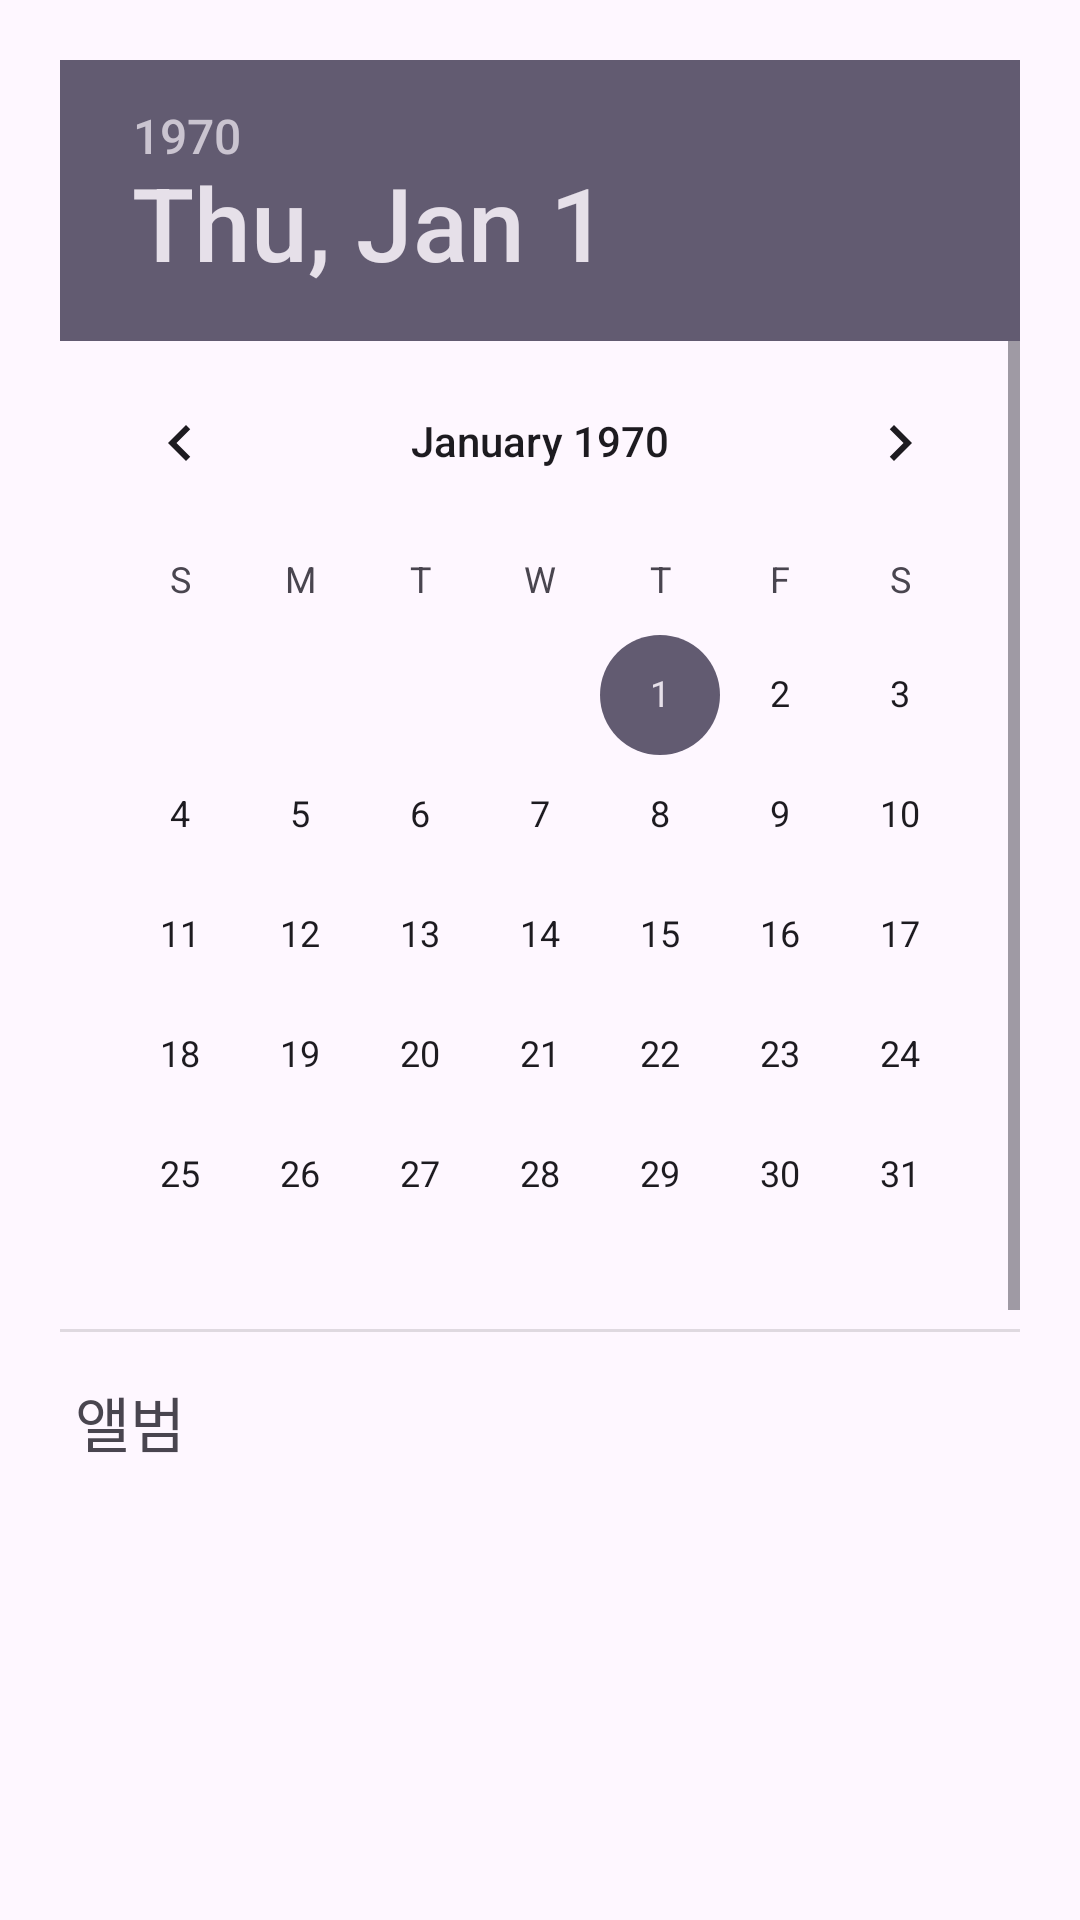

Reconstruct the res/layout file that produces this screen, plus the resources it refers to.
<!-- AndroidManifest.xml: application theme Theme.MC_FinalProject -->
<!-- res/layout/activity_main.xml -->
<?xml version="1.0" encoding="utf-8"?>
<LinearLayout xmlns:android="http://schemas.android.com/apk/res/android"
    android:layout_width="match_parent"
    android:layout_height="match_parent"
    android:orientation="vertical"
    android:padding="20dp">

    <DatePicker
        android:id="@+id/datePicker"
        android:layout_width="wrap_content"
        android:layout_height="424dp"
        android:layout_gravity="center"
        android:calendarViewShown="false"
        android:datePickerMode="calendar" />

    <TextView
        android:id="@+id/albumTxt"
        android:layout_width="match_parent"
        android:layout_height="60dp"
        android:gravity="left|center"
        android:text=" 앨범"
        android:textSize="20dp" />

    
    <androidx.recyclerview.widget.RecyclerView
        android:id="@+id/recyclerView"
        android:layout_width="match_parent"
        android:layout_height="0dp"
        android:layout_weight="1" />
</LinearLayout>
<!-- resources referenced by this layout -->
<resources>
  <style name="Theme.MC_FinalProject" parent="Base.Theme.MC_FinalProject" />
  <style name="Base.Theme.MC_FinalProject" parent="Theme.Material3.DayNight.NoActionBar">
          
          
      </style>
</resources>
